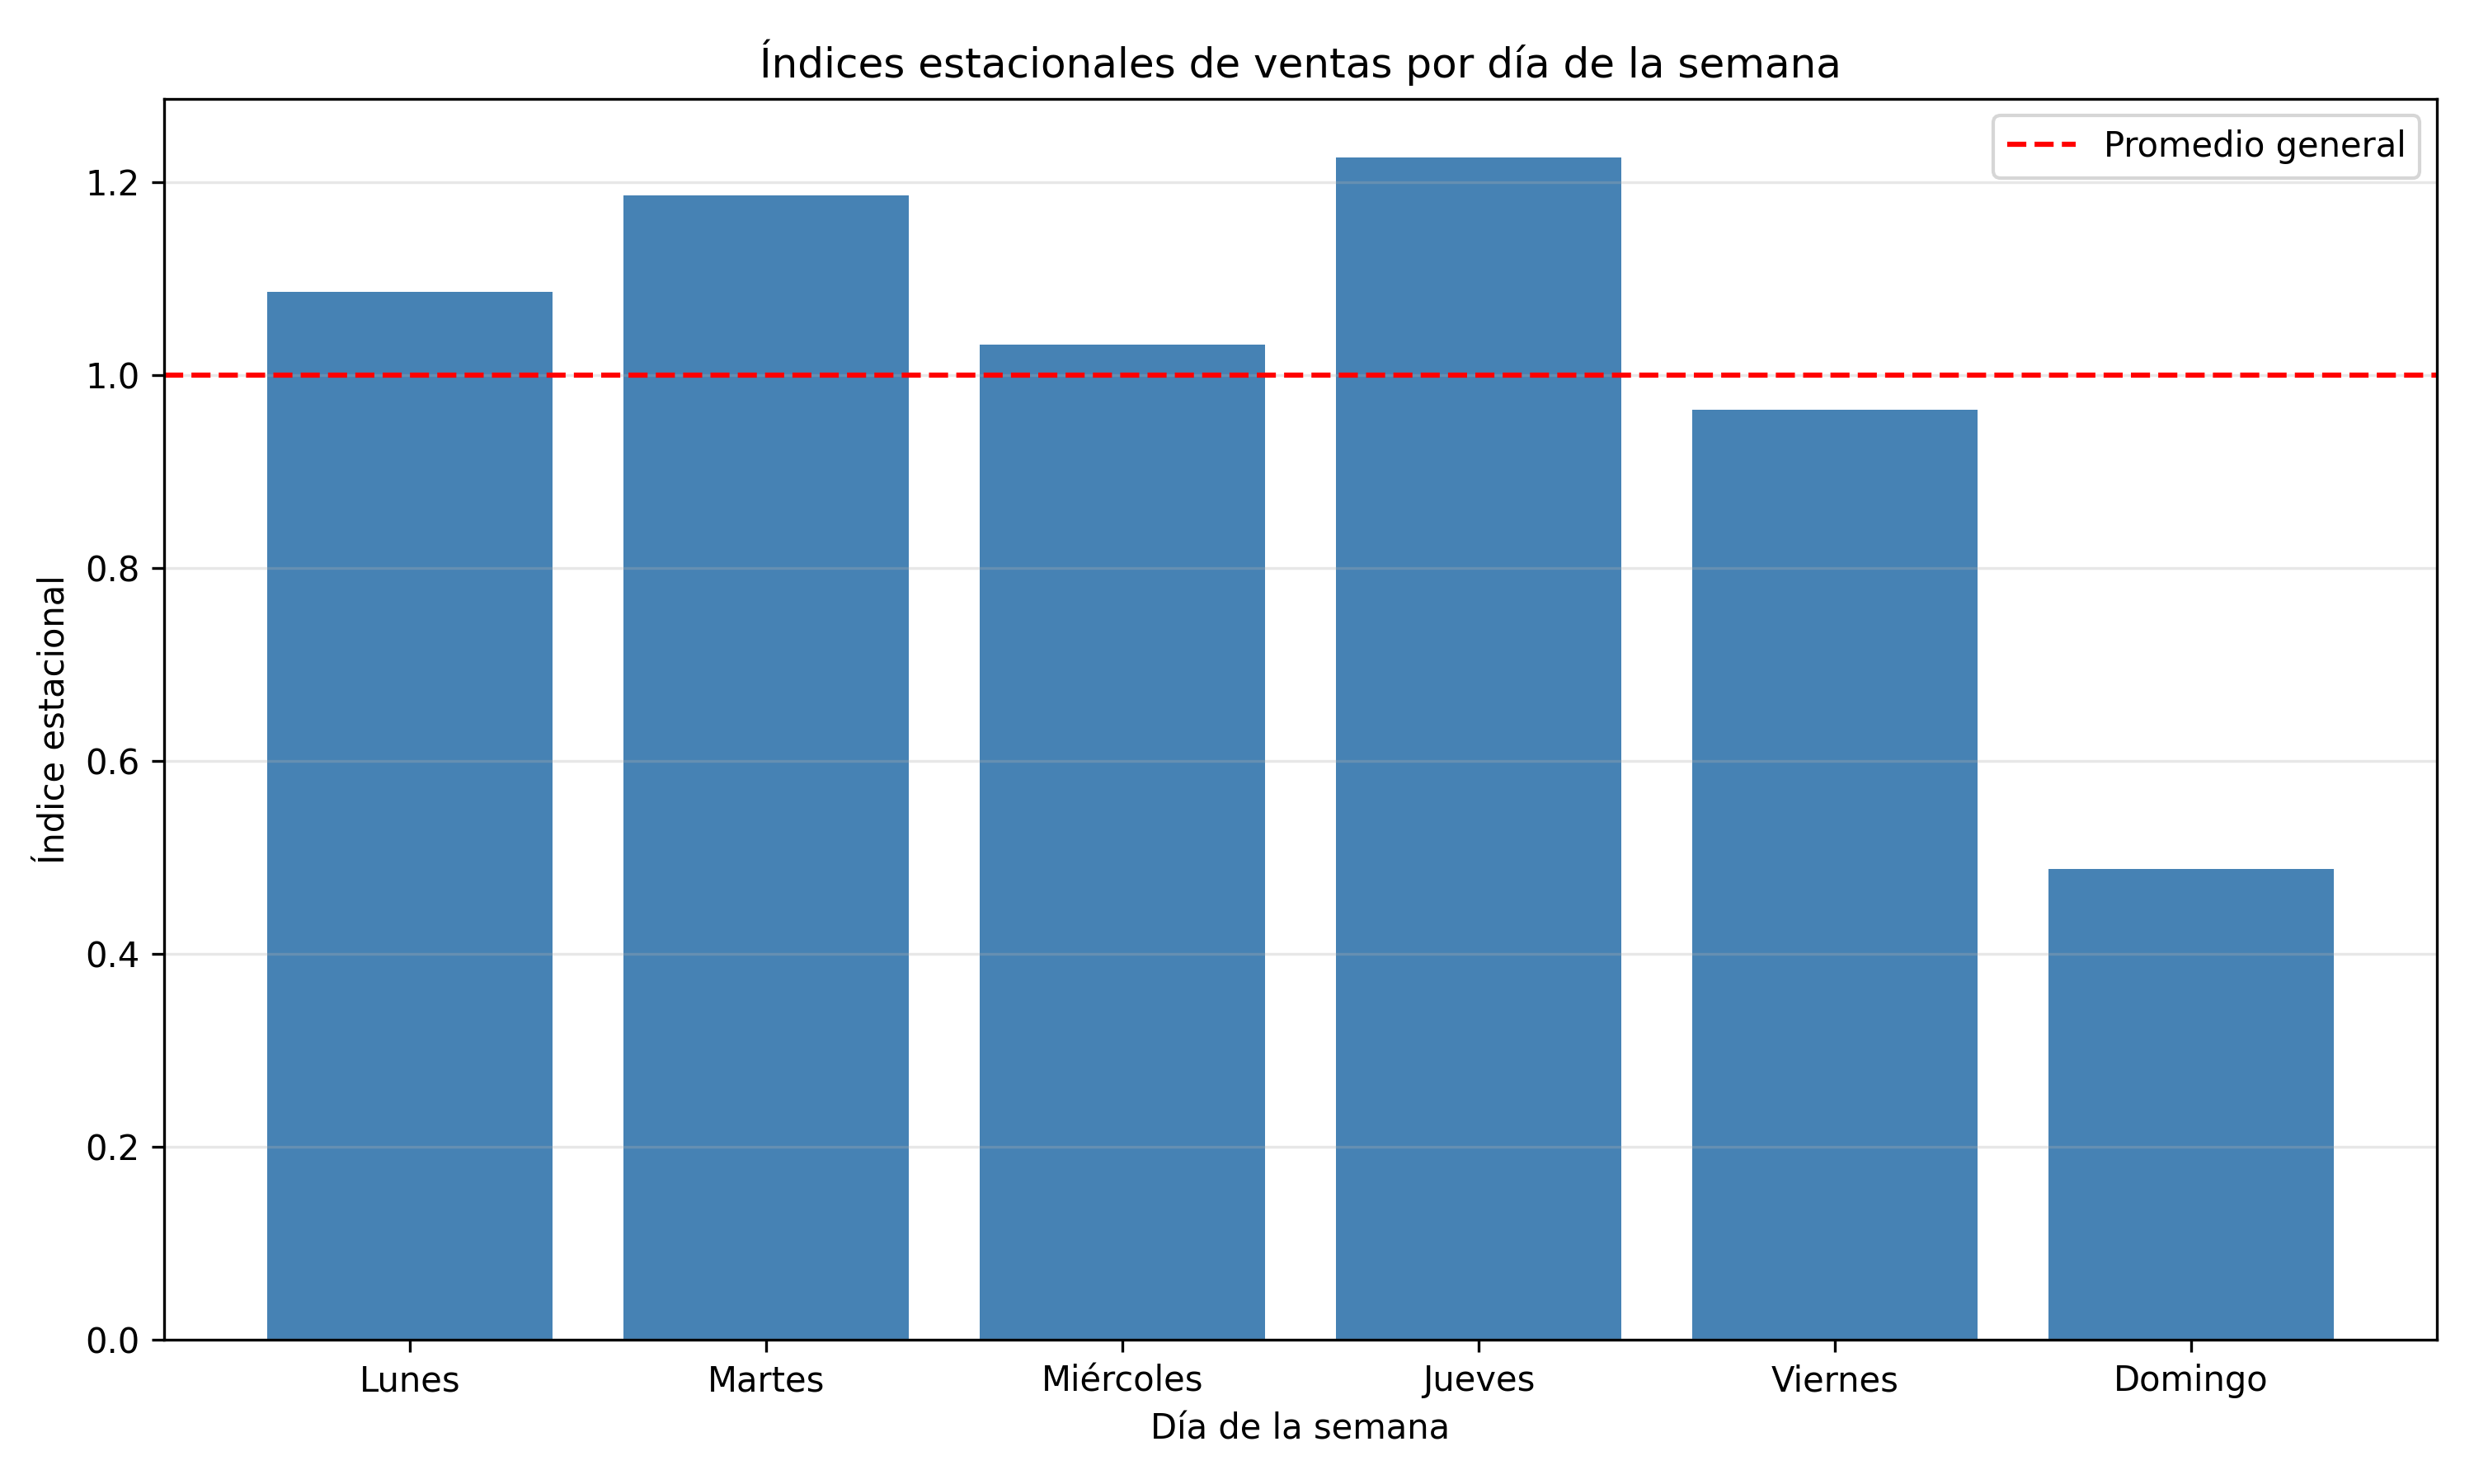

Source data for this figure (header and first rows):
Dia_semana, Promedio, Dias_observados, Indice_estacional, Diferencia_porcentual, Dia
0, 35527, 47.0, 1.086, 8.604, Lunes
1, 38813, 52.0, 1.186, 18.65, Martes
2, 33735, 53.0, 1.031, 3.127, Miércoles
3, 40088, 53.0, 1.225, 22.55, Jueves
4, 31536, 49.0, 0.964, -3.598, Viernes
5, , , , , Sábado
6, 15973, 50.0, 0.4883, -51.17, Domingo
